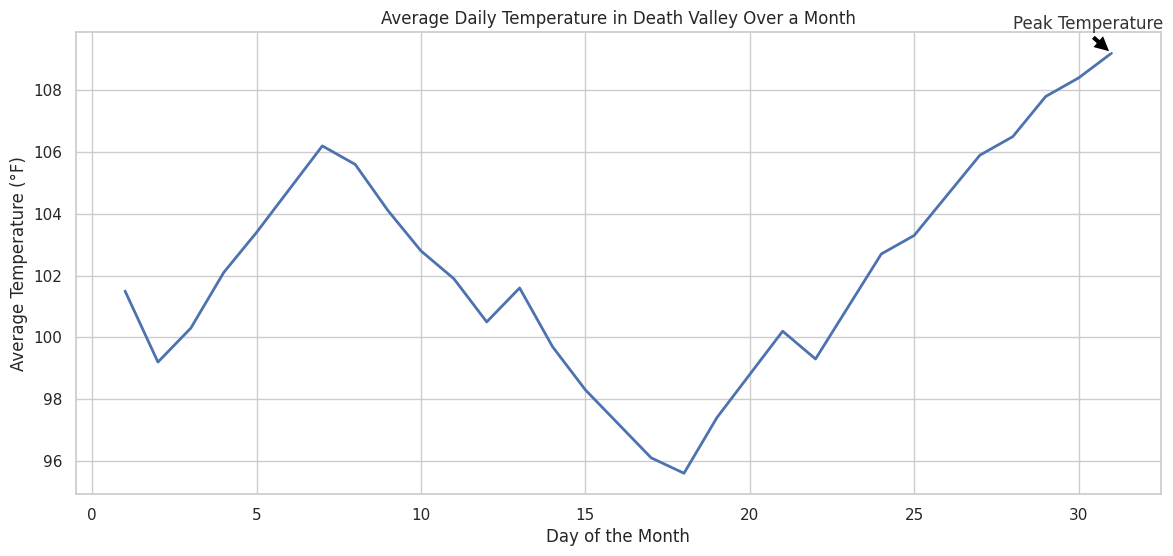

This chart was generated by the following Python code:

import pandas as pd
import seaborn as sns
import matplotlib.pyplot as plt

# Let's create the data directly since this is just about visualization
data = {
    'Day': [i for i in range(1, 32)],
    'Average Daily Temperature (°F)': [
        101.5, 99.2, 100.3, 102.1, 103.4, 104.8, 106.2, 105.6, 104.1,
        102.8, 101.9, 100.5, 101.6, 99.7, 98.3, 97.2, 96.1, 95.6, 97.4,
        98.8, 100.2, 99.3, 101.0, 102.7, 103.3, 104.6, 105.9, 106.5,
        107.8, 108.4, 109.2
    ],
}

# Creating a DataFrame
df = pd.DataFrame(data)

# Setting the theme and size of the plot, as well as choosing a palette.
sns.set_theme(style="whitegrid")
plt.figure(figsize=(14, 6))

# Creating the lineplot
temp_plot = sns.lineplot(
    x='Day',
    y='Average Daily Temperature (°F)',
    data=df,
    palette=["#FF5733"],
    lw=2
)

# Adding title and labels
plt.title('Average Daily Temperature in Death Valley Over a Month')
plt.xlabel('Day of the Month')
plt.ylabel('Average Temperature (°F)')

# Annotations: highlighting the peak temperature
plt.annotate(
    'Peak Temperature',
    xy=(31, 109.2),
    xytext=(28, 110),
    arrowprops=dict(facecolor='black', shrink=0.05),
    fontsize=12,
    color='#333333'
)

# Show the plot
plt.show()
